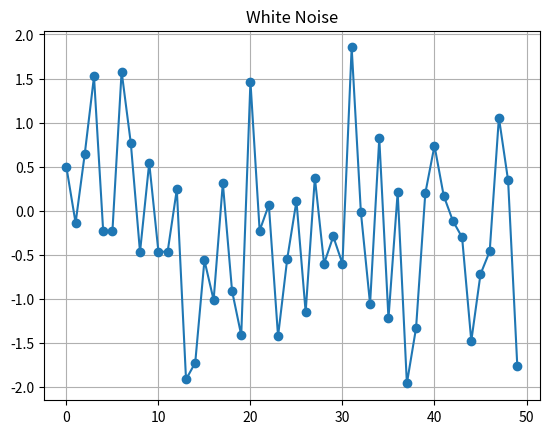

The script that saved this image:
import numpy as np
import matplotlib.pyplot as plt

# -------------------------------
# 1. Generate some noise
# -------------------------------
np.random.seed(42)    
n = 50 
data = np.random.normal(0, 1, n)  # mean 0, std 1

# -------------------------------
# 2. Plot the noise
# -------------------------------
plt.plot(data, marker='o', linestyle='-')
plt.title("White Noise")
plt.grid(True)

# -------------------------------
# 3. Save the plot to a file
# -------------------------------
plt.savefig("plot.png", dpi=300) # high dpi, which means dots per inch
plt.show()
